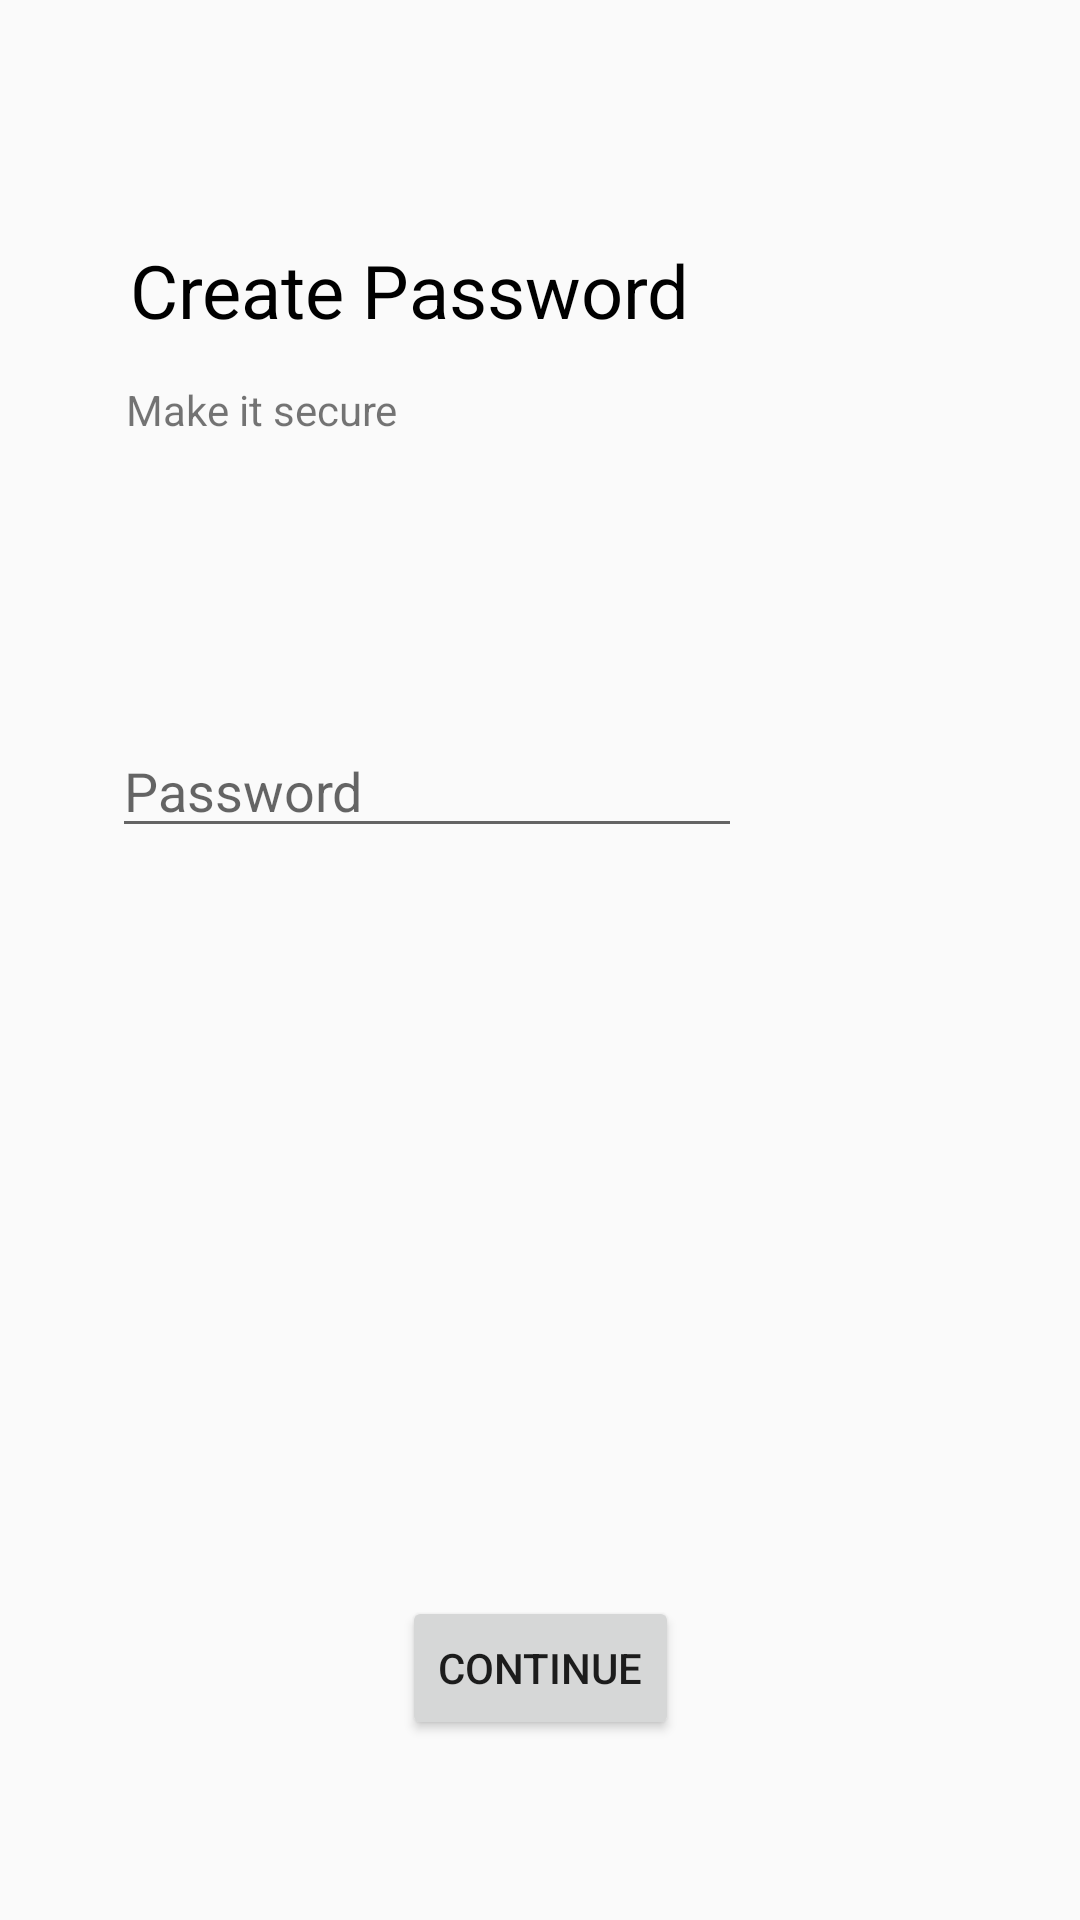

Layout XML and referenced resources for this Android screen:
<!-- AndroidManifest.xml: application theme AppTheme -->
<!-- res/layout/activity_sign_up_password.xml -->
<?xml version="1.0" encoding="utf-8"?>
<androidx.constraintlayout.widget.ConstraintLayout xmlns:android="http://schemas.android.com/apk/res/android"
    xmlns:app="http://schemas.android.com/apk/res-auto"
    xmlns:tools="http://schemas.android.com/tools"
    android:layout_width="match_parent"
    android:layout_height="match_parent"
    tools:context=".SignUpPasswordActivity">

    <Button
        android:id="@+id/button5"
        android:layout_width="wrap_content"
        android:layout_height="wrap_content"
        android:layout_marginBottom="60dp"
        android:onClick="goToSignUpAccountCreatedActivity"
        android:text="Continue"
        app:layout_constraintBottom_toBottomOf="parent"
        app:layout_constraintEnd_toEndOf="parent"
        app:layout_constraintStart_toStartOf="parent" />

    <EditText
        android:id="@+id/editTextTextPassword2"
        android:layout_width="wrap_content"
        android:layout_height="wrap_content"
        android:ems="10"
        android:hint="Password"
        android:inputType="textPassword"
        app:layout_constraintBottom_toTopOf="@+id/button5"
        app:layout_constraintEnd_toEndOf="parent"
        app:layout_constraintHorizontal_bias="0.248"
        app:layout_constraintStart_toStartOf="parent"
        app:layout_constraintTop_toBottomOf="@+id/textView6"
        app:layout_constraintVertical_bias="0.339" />

    <TextView
        android:id="@+id/textView6"
        android:layout_width="wrap_content"
        android:layout_height="wrap_content"
        android:layout_marginTop="80dp"
        android:text="Create Password"
        android:textColor="@color/black"
        android:textSize="74px"
        app:layout_constraintEnd_toEndOf="parent"
        app:layout_constraintHorizontal_bias="0.25"
        app:layout_constraintStart_toStartOf="parent"
        app:layout_constraintTop_toTopOf="parent" />

    <TextView
        android:id="@+id/textView11"
        android:layout_width="wrap_content"
        android:layout_height="wrap_content"
        android:text="Make it secure"
        app:layout_constraintBottom_toTopOf="@+id/editTextTextPassword2"
        app:layout_constraintEnd_toEndOf="parent"
        app:layout_constraintHorizontal_bias="0.156"
        app:layout_constraintStart_toStartOf="parent"
        app:layout_constraintTop_toBottomOf="@+id/textView6"
        app:layout_constraintVertical_bias="0.124" />
</androidx.constraintlayout.widget.ConstraintLayout>
<!-- resources referenced by this layout -->
<resources>
  <color name="black">#000</color>
  <style name="AppTheme" parent="Theme.AppCompat.Light.DarkActionBar">
          
          <item name="colorPrimary">@color/colorPrimaryDark</item>
          <item name="colorPrimaryDark">@color/colorPrimaryDark</item>
          <item name="colorAccent">@color/colorAccent</item>
      </style>
  <color name="colorPrimaryDark">#000000</color>
  <color name="colorAccent">#03DAC5</color>
</resources>
